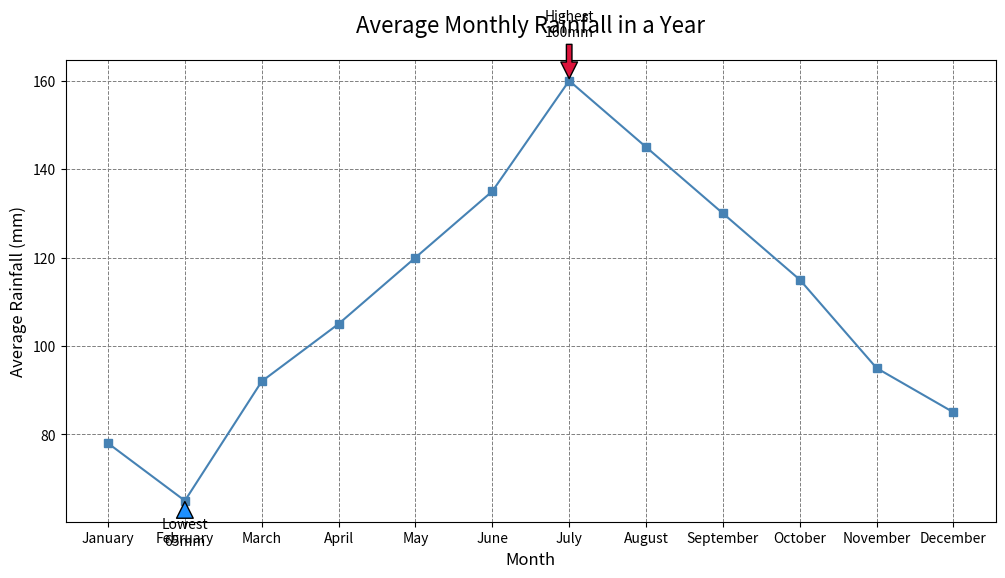

Source code (Python):

import matplotlib.pyplot as plt

# Data points
months = ["January", "February", "March", "April", "May", "June",
          "July", "August", "September", "October", "November", "December"]
rainfall = [78, 65, 92, 105, 120, 135, 160, 145, 130, 115, 95, 85]

# Creating the line chart
plt.figure(figsize=(12, 6))

plt.plot(months, rainfall, color="#4682B4", marker='s')

# Annotating the highest and lowest rainfall
plt.annotate('Highest\n160mm', xy=("July", 160), xytext=("July", 170),
             arrowprops=dict(facecolor='#DC143C', shrink=0.05), ha='center')
plt.annotate('Lowest\n65mm', xy=("February", 65), xytext=("February", 55),
             arrowprops=dict(facecolor='#1E90FF', shrink=0.05), ha='center')

# Title and labels
plt.title("Average Monthly Rainfall in a Year", fontsize=16, pad=20)
plt.xlabel("Month", fontsize=12)
plt.ylabel("Average Rainfall (mm)", fontsize=12)

# Customizing the grid
plt.grid(True, which='major', linestyle='--', linewidth=0.7, color='grey')

# Show the plot
plt.show()
